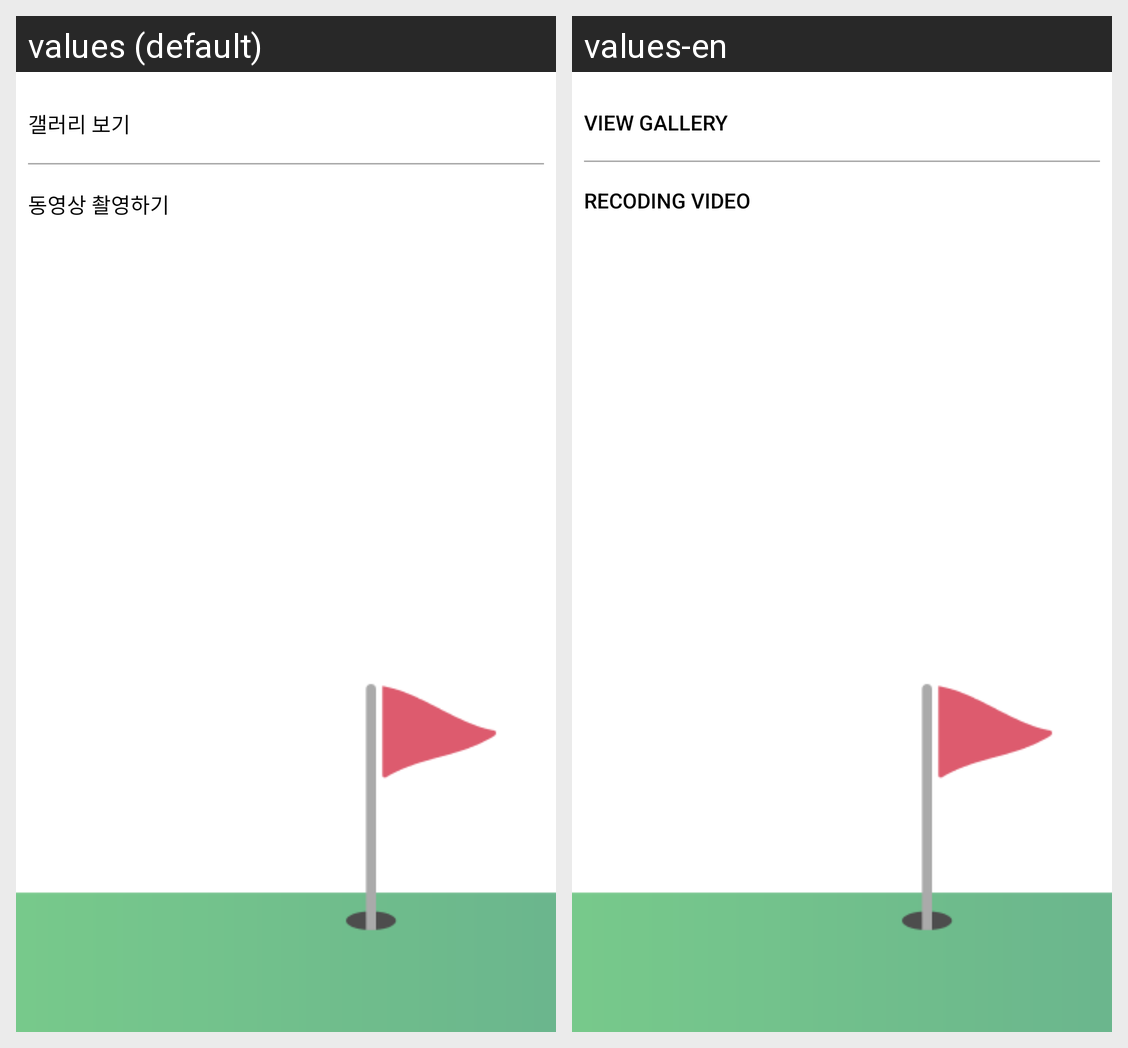

Strings drawn on this Android screen and how each of the app's shown locales translates them:
Android screen res/layout/bottomsheet_addvideo.xml rendered under 2 locales, left to right: values (default), values-en. Device: Nexus 5 (rendered at 1080×1920; each locale shown at half size, 540×960, under a caption strip naming it); theme Theme.Puzzle.Splash.
Strings drawn on this screen, with the default value and each locale's value (text and hints the layout hard-codes, and strings that could not be matched under every locale, appear in the picture but are not listed):

addvideo_search_gallery
  values: 갤러리 보기
  values-en: View Gallery

addvideo_take_video
  values: 동영상 촬영하기
  values-en: Recoding Video
